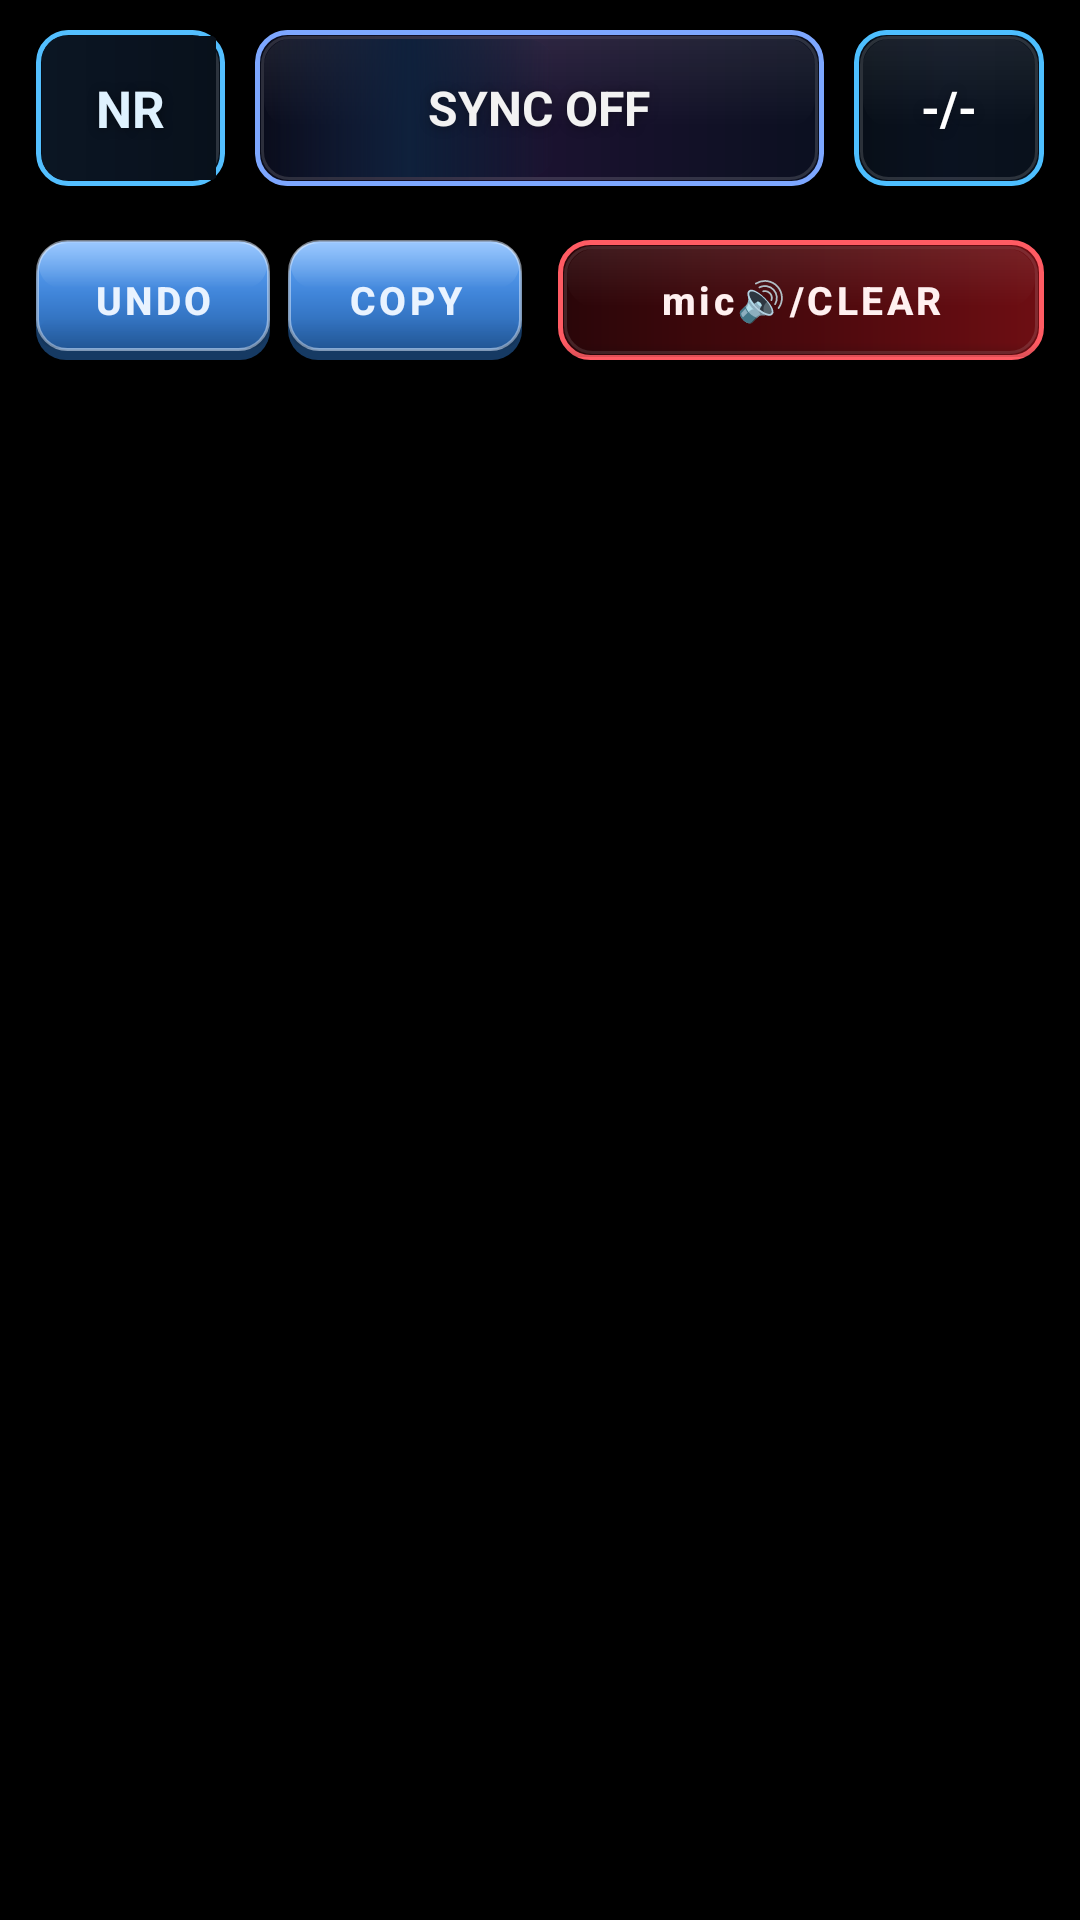

Write the Android layout XML for this screen, with the resource values it uses.
<!-- AndroidManifest.xml: application theme Theme.CarListPRO -->
<!-- res/layout/activity_main.xml -->
<?xml version="1.0" encoding="utf-8"?>
<androidx.constraintlayout.widget.ConstraintLayout
    xmlns:android="http://schemas.android.com/apk/res/android"
    xmlns:app="http://schemas.android.com/apk/res-auto"
    xmlns:tools="http://schemas.android.com/tools"
    android:id="@+id/root"
    android:layout_width="match_parent"
    android:layout_height="match_parent"
    android:background="#000000"
    tools:context=".ui.MainActivity">

    <LinearLayout
        android:id="@+id/topPanel"
        android:layout_width="0dp"
        android:layout_height="72dp"
        android:orientation="horizontal"
        android:paddingStart="12dp"
        android:paddingEnd="12dp"
        android:paddingTop="10dp"
        android:paddingBottom="10dp"
        app:layout_constraintTop_toTopOf="parent"
        app:layout_constraintStart_toStartOf="parent"
        app:layout_constraintEnd_toEndOf="parent">

        <com.google.android.material.card.MaterialCardView
            android:id="@+id/inputPanel"
            android:layout_width="0dp"
            android:layout_height="match_parent"
            android:layout_weight="2"
            app:cardCornerRadius="10dp"
            app:cardElevation="0dp"
            app:cardBackgroundColor="@android:color/transparent"
            app:strokeWidth="0dp">

            <FrameLayout
                android:layout_width="match_parent"
                android:layout_height="match_parent"
                android:background="@drawable/bg_top_panel_nr_blue">

                <View
                    android:layout_width="58dp"
                    android:layout_height="match_parent"
                    android:layout_gravity="start|center_vertical"
                    android:layout_marginStart="2dp"
                    android:layout_marginTop="2dp"
                    android:layout_marginBottom="2dp"
                    android:background="@drawable/bg_top_panel_nr_left" />

                <TextView
                    android:id="@+id/inputHint"
                    android:layout_width="match_parent"
                    android:layout_height="match_parent"
                    android:gravity="center"
                    android:text="NR"
                    android:textSize="17sp"
                    android:textStyle="bold"
                    android:textColor="#DFF2FF"
                    android:shadowColor="#66000000"
                    android:shadowDx="0"
                    android:shadowDy="1"
                    android:shadowRadius="8" />

                <EditText
                    android:id="@+id/numberInput"
                    android:layout_width="match_parent"
                    android:layout_height="match_parent"
                    android:background="@android:color/transparent"
                    android:gravity="center"
                    android:inputType="number"
                    android:imeOptions="actionDone"
                    android:maxLength="2"
                    android:textSize="20sp"
                    android:textStyle="bold"
                    android:textColor="#FFFFFF"
                    android:importantForAutofill="no"
                    android:padding="0dp" />

            </FrameLayout>

        </com.google.android.material.card.MaterialCardView>

        <com.google.android.material.card.MaterialCardView
            android:id="@+id/infoPanel"
            android:layout_width="0dp"
            android:layout_height="match_parent"
            android:layout_marginStart="10dp"
            android:layout_marginEnd="10dp"
            android:layout_weight="6"
            app:cardCornerRadius="10dp"
            app:cardElevation="0dp"
            app:cardBackgroundColor="@android:color/transparent"
            app:strokeWidth="0dp">

            <FrameLayout
                android:layout_width="match_parent"
                android:layout_height="match_parent"
                android:background="@drawable/bg_top_panel_sync_violet">

                <TextView
                    android:id="@+id/infoText"
                    android:layout_width="match_parent"
                    android:layout_height="match_parent"
                    android:gravity="center"
                    android:text="SYNC OFF"
                    android:textSize="16sp"
                    android:textStyle="bold"
                    android:textColor="#F2F2F2"
                    android:shadowColor="#66000000"
                    android:shadowDx="0"
                    android:shadowDy="1"
                    android:shadowRadius="8" />

            </FrameLayout>

        </com.google.android.material.card.MaterialCardView>

        <com.google.android.material.card.MaterialCardView
            android:id="@+id/counterPanel"
            android:layout_width="0dp"
            android:layout_height="match_parent"
            android:layout_weight="2"
            app:cardCornerRadius="10dp"
            app:cardElevation="0dp"
            app:cardBackgroundColor="@android:color/transparent"
            app:strokeWidth="0dp">

            <FrameLayout
                android:layout_width="match_parent"
                android:layout_height="match_parent"
                android:background="@drawable/bg_top_panel_counter_blue">

                <TextView
                    android:id="@+id/counterText"
                    android:layout_width="match_parent"
                    android:layout_height="match_parent"
                    android:gravity="center"
                    android:text="-/-"
                    android:textSize="16sp"
                    android:textStyle="bold"
                    android:textColor="#FFFFFF"
                    android:shadowColor="#66000000"
                    android:shadowDx="0"
                    android:shadowDy="1"
                    android:shadowRadius="8" />

            </FrameLayout>

        </com.google.android.material.card.MaterialCardView>

    </LinearLayout>

    <LinearLayout
        android:id="@+id/actionRow"
        android:layout_width="0dp"
        android:layout_height="56dp"
        android:orientation="horizontal"
        android:paddingStart="12dp"
        android:paddingEnd="12dp"
        android:paddingTop="8dp"
        android:paddingBottom="8dp"
        app:layout_constraintTop_toBottomOf="@id/topPanel"
        app:layout_constraintStart_toStartOf="parent"
        app:layout_constraintEnd_toEndOf="parent">

        <LinearLayout
            android:layout_width="0dp"
            android:layout_height="match_parent"
            android:layout_weight="1"
            android:orientation="horizontal"
            android:weightSum="2">

            <com.google.android.material.button.MaterialButton
                android:id="@+id/btnUndo"
                android:layout_width="0dp"
                android:layout_height="match_parent"
                android:layout_weight="1"
                android:background="@drawable/bg_button_autocopy_3d"
                android:elevation="0dp"
                android:stateListAnimator="@null"
                android:text="UNDO"
                android:textAllCaps="true"
                android:textColor="#E9F3FF"
                android:textStyle="bold"
                android:textSize="13sp"
                app:backgroundTint="@null"
                app:cornerRadius="10dp"
                app:iconPadding="0dp"
                app:rippleColor="#33A9D7FF"
                app:strokeWidth="0dp" />

            <com.google.android.material.button.MaterialButton
                android:id="@+id/btnAutocopy"
                android:layout_width="0dp"
                android:layout_height="match_parent"
                android:layout_marginStart="6dp"
                android:layout_weight="1"
                android:background="@drawable/bg_button_autocopy_3d"
                android:elevation="0dp"
                android:stateListAnimator="@null"
                android:text="COPY"
                android:textAllCaps="true"
                android:textColor="#E9F3FF"
                android:textStyle="bold"
                android:textSize="13sp"
                app:backgroundTint="@null"
                app:cornerRadius="10dp"
                app:iconPadding="0dp"
                app:rippleColor="#33A9D7FF"
                app:strokeWidth="0dp" />

        </LinearLayout>

        <com.google.android.material.button.MaterialButton
            android:id="@+id/btnClearList"
            android:layout_width="0dp"
            android:layout_height="match_parent"
            android:layout_marginStart="12dp"
            android:layout_weight="1"
            android:background="@drawable/bg_button_clear_red_3d"
            android:elevation="0dp"
            android:stateListAnimator="@null"
            android:text="mic🔊/CLEAR"
            android:textAllCaps="false"
            android:textColor="#FFF0F0"
            android:textStyle="bold"
            android:textSize="13sp"
            app:backgroundTint="@null"
            app:cornerRadius="10dp"
            app:iconPadding="0dp"
            app:rippleColor="#33FFFFFF"
            app:strokeWidth="0dp" />

    </LinearLayout>

    <androidx.recyclerview.widget.RecyclerView
        android:id="@+id/queueRecycler"
        android:layout_width="0dp"
        android:layout_height="0dp"
        android:clipToPadding="false"
        android:paddingBottom="12dp"
        app:layout_constraintTop_toBottomOf="@id/actionRow"
        app:layout_constraintBottom_toBottomOf="parent"
        app:layout_constraintStart_toStartOf="parent"
        app:layout_constraintEnd_toEndOf="parent"
        tools:listitem="@layout/item_queue_card" />

</androidx.constraintlayout.widget.ConstraintLayout>
<!-- res/layout/item_queue_card.xml (included above) -->
<?xml version="1.0" encoding="utf-8"?>
<com.google.android.material.card.MaterialCardView
    xmlns:android="http://schemas.android.com/apk/res/android"
    xmlns:app="http://schemas.android.com/apk/res-auto"
    android:id="@+id/cardRoot"
    android:layout_width="match_parent"
    android:layout_height="48dp"
    android:layout_marginStart="12dp"
    android:layout_marginEnd="12dp"
    android:layout_marginTop="4dp"
    android:layout_marginBottom="4dp"
    android:foreground="@android:color/transparent"
    app:cardCornerRadius="6dp"
    app:cardElevation="0dp"
    app:strokeWidth="1dp"
    app:strokeColor="#55000000"
    app:useCompatPadding="false">

    <FrameLayout
        android:layout_width="match_parent"
        android:layout_height="match_parent">

        <View
            android:id="@+id/cardSurface"
            android:layout_width="match_parent"
            android:layout_height="match_parent"
            android:background="@drawable/bg_queue_card_standard_3d" />

        <View
            android:id="@+id/leftPanel"
            android:layout_width="74dp"
            android:layout_height="match_parent"
            android:layout_gravity="start|center_vertical"
            android:layout_marginStart="1dp"
            android:layout_marginTop="1dp"
            android:layout_marginBottom="1dp" />

        <View
            android:id="@+id/diagonalDivider"
            android:layout_width="2dp"
            android:layout_height="38dp"
            android:layout_gravity="start|center_vertical"
            android:layout_marginStart="72dp"
            android:rotation="-29" />

        <TextView
            android:id="@+id/positionText"
            android:layout_width="60dp"
            android:layout_height="match_parent"
            android:layout_gravity="start|center_vertical"
            android:layout_marginStart="6dp"
            android:gravity="center"
            android:text="1"
            android:textColor="#FF090500"
            android:textSize="22sp"
            android:textStyle="bold" />

        <TextView
            android:id="@+id/numberText"
            android:layout_width="match_parent"
            android:layout_height="match_parent"
            android:layout_marginStart="74dp"
            android:layout_marginEnd="50dp"
            android:gravity="center"
            android:text="245"
            android:textColor="#FFFFFFFF"
            android:textSize="27sp"
            android:textStyle="bold" />

        <TextView
            android:id="@+id/categoryLetterText"
            android:layout_width="wrap_content"
            android:layout_height="wrap_content"
            android:layout_gravity="end|center_vertical"
            android:layout_marginEnd="12dp"
            android:gravity="center"
            android:text=""
            android:textColor="#FFD8D8D8"
            android:textSize="24sp"
            android:textStyle="bold"
            android:visibility="gone" />

        <TextView
            android:id="@+id/statusSmallText"
            android:layout_width="wrap_content"
            android:layout_height="wrap_content"
            android:layout_gravity="end|center_vertical"
            android:layout_marginEnd="58dp"
            android:gravity="center"
            android:text=""
            android:textColor="#FFFFE8FA"
            android:textSize="11sp"
            android:textStyle="bold"
            android:visibility="gone" />

    </FrameLayout>

</com.google.android.material.card.MaterialCardView>
<!-- resources referenced by this layout -->
<resources>
  <!-- drawable bg_queue_card_standard_3d (drawable) -->
  <?xml version="1.0" encoding="utf-8"?>
  <layer-list xmlns:android="http://schemas.android.com/apk/res/android">
  
      
      <item>
          <shape android:shape="rectangle">
              <corners android:radius="6dp" />
              <solid android:color="#E6BC8E" />
          </shape>
      </item>
  
      
      <item android:left="1dp" android:right="1dp" android:top="1dp" android:bottom="1dp">
          <shape android:shape="rectangle">
              <corners android:radius="5dp" />
              <gradient
                  android:angle="0"
                  android:startColor="#F2D1B5"
                  android:endColor="#F2D1B5" />
          </shape>
      </item>
  
      
      <item android:left="1dp" android:right="1dp" android:top="1dp" android:bottom="22dp">
          <shape android:shape="rectangle">
              <corners
                  android:topLeftRadius="5dp"
                  android:topRightRadius="5dp"
                  android:bottomLeftRadius="0dp"
                  android:bottomRightRadius="0dp" />
              <gradient
                  android:angle="270"
                  android:startColor="#40FFFFFF"
                  android:endColor="#00FFFFFF" />
          </shape>
      </item>
  
  </layer-list>
  <!-- drawable bg_top_panel_nr_left (drawable) -->
  <?xml version="1.0" encoding="utf-8"?>
  <shape xmlns:android="http://schemas.android.com/apk/res/android"
      android:shape="rectangle">
  
      <corners
          android:topLeftRadius="8dp"
          android:bottomLeftRadius="8dp"
          android:topRightRadius="0dp"
          android:bottomRightRadius="0dp" />
  
      <gradient
          android:angle="0"
          android:startColor="#0B1623"
          android:centerColor="#0A1320"
          android:endColor="#08111B" />
  
  </shape>
  <style name="Theme.CarListPRO" parent="Theme.MaterialComponents.Light.NoActionBar">
          <item name="android:windowBackground">@android:color/black</item>
          <item name="android:statusBarColor">@android:color/black</item>
          <item name="android:navigationBarColor">@android:color/black</item>
  
          <item name="popupMenuStyle">@style/CarListPopupMenu</item>
          <item name="android:popupMenuStyle">@style/CarListPopupMenu</item>
      </style>
  <style name="CarListPopupMenu" parent="Widget.AppCompat.PopupMenu">
          <item name="android:popupBackground">#0c1b1f</item>
          <item name="android:itemTextAppearance">@style/CarListPopupMenuItemText</item>
          <item name="itemTextAppearance">@style/CarListPopupMenuItemText</item>
      </style>
  <style name="CarListPopupMenuItemText" parent="TextAppearance.AppCompat.Widget.PopupMenu.Large">
          <item name="android:textColor">#FFFFFFFF</item>
      </style>
</resources>
